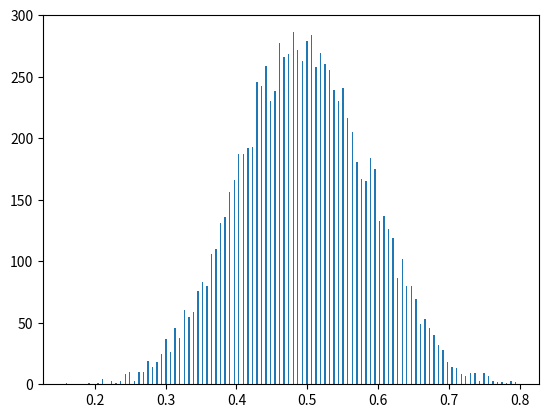
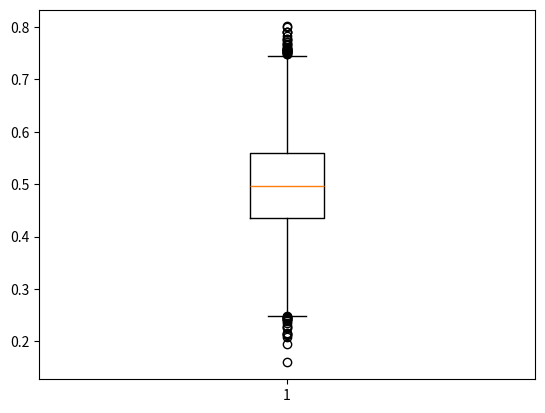

The script that saved these images, in order:
# This is to test/demonstrate the Central Limit Theorem (CLT)

# example of Lyapunov CLT

import numpy as np
import matplotlib.pyplot as plt

#  number of experiments
Nexp = 10000

# x_avg_all, storage the average measurement of each experiment
x_avg_all = np.zeros(Nexp)
for i0 in range(Nexp):
    np.random.seed(np.random.randint(1,1e9,size=1))
    
    N = 10
    #mu = 1
    #sigma = 0.5
    #x = np.random.normal(mu,sigma,N)
    #np.random.seed(np.random.randint(1,1000,size=1))
    x = np.random.random(N)
    
    mu_exp = np.mean(x)
    #sigma_exp = np.std(x,ddof=1)
    
    x_avg_all[i0]=mu_exp

x = np.float32(x_avg_all)

#print(abs(mu - np.mean(x)),abs(sigma-np.std(x,ddof=1)))

hist, edges = np.histogram(x,bins=100,)

plt.figure()
plt.bar(edges[0:-1],hist,align='center',width=1/500)

plt.figure()
plt.boxplot(x,
    vert=True,  # vertical box alignment
    patch_artist=False,  # fill with color
    )
plt.show()
